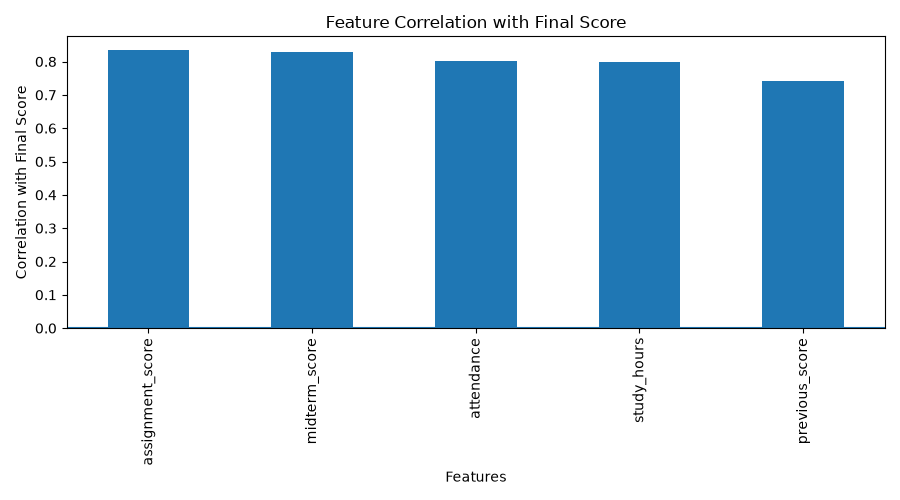

The file beside this chart, header and first rows:
, final_score
assignment_score, 0.834
midterm_score, 0.8288
attendance, 0.8012
study_hours, 0.8
previous_score, 0.7432
